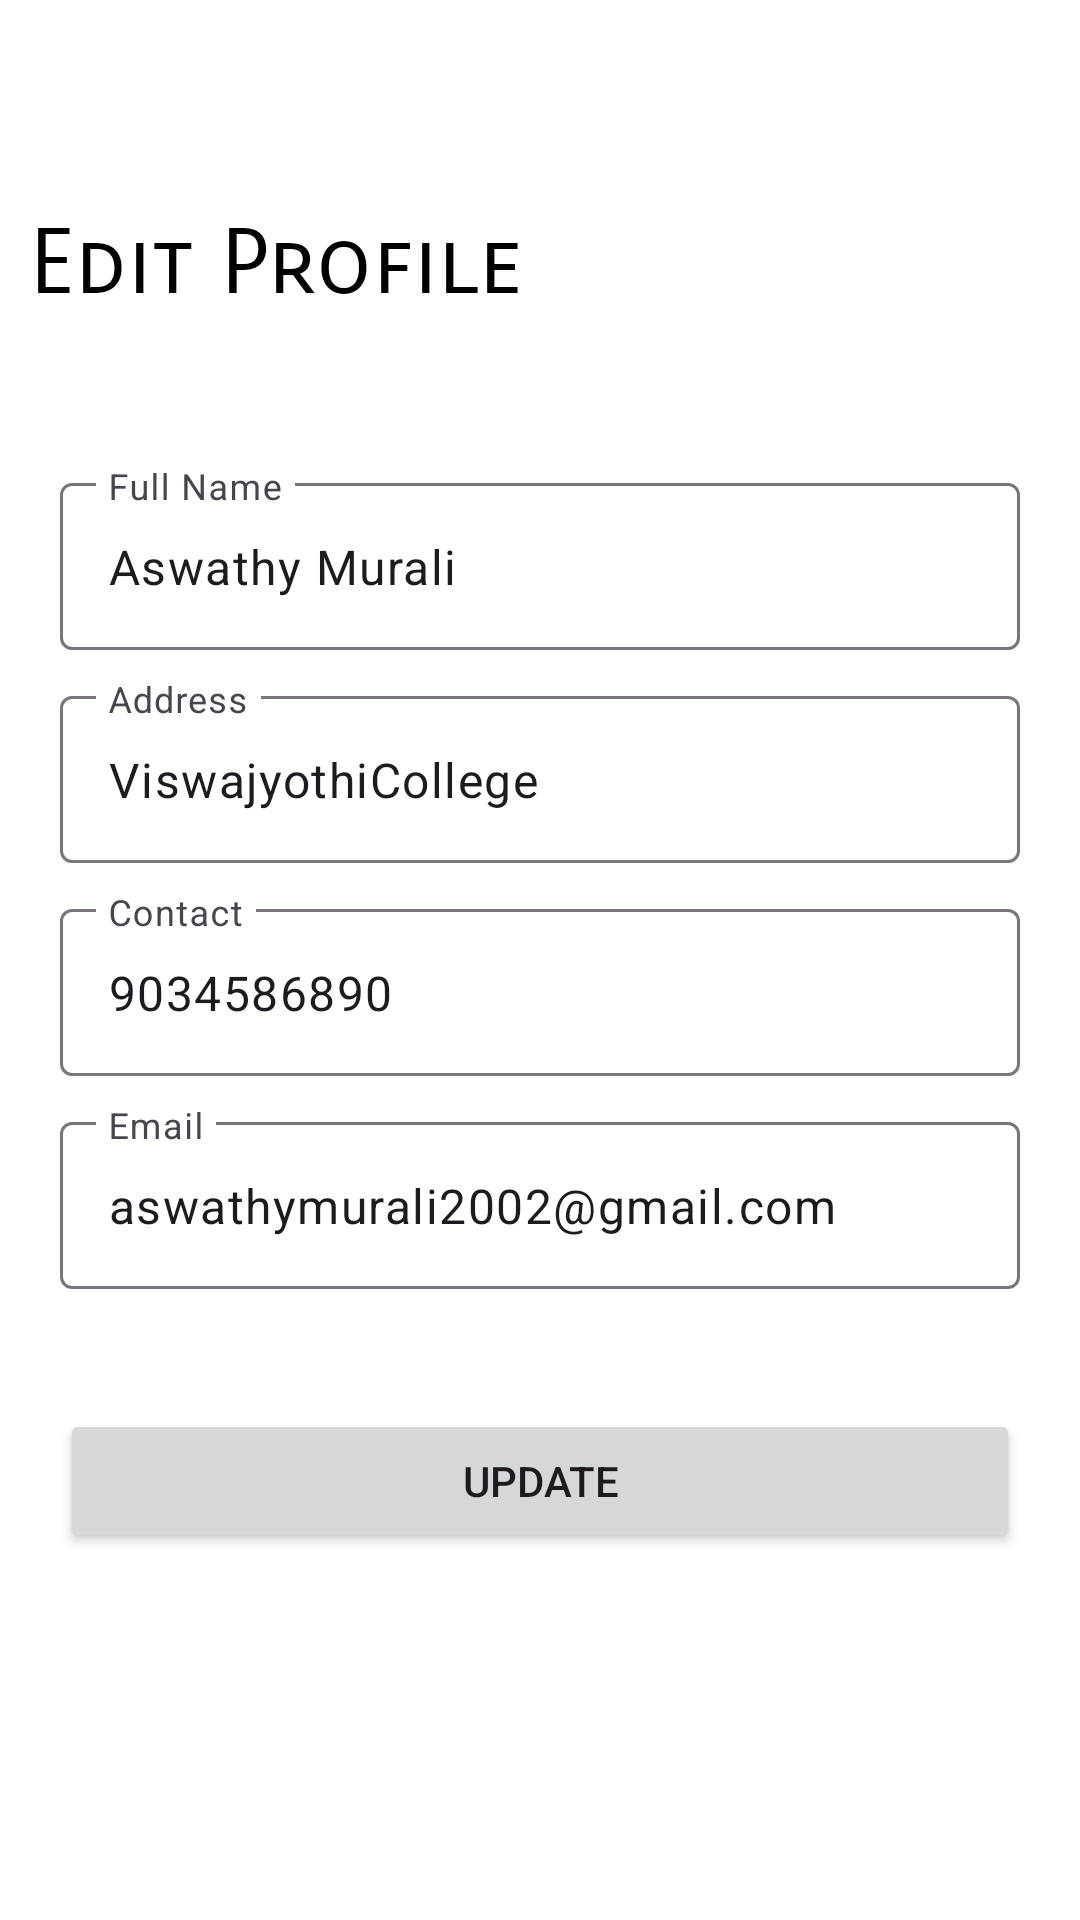

Android layout source for this screen:
<!-- AndroidManifest.xml: application theme Theme.TradiesOnClicK -->
<!-- res/layout/activity_edit_profile.xml -->
<?xml version="1.0" encoding="utf-8"?>
<androidx.drawerlayout.widget.DrawerLayout xmlns:android="http://schemas.android.com/apk/res/android"
xmlns:app="http://schemas.android.com/apk/res-auto"
xmlns:tools="http://schemas.android.com/tools"
android:layout_width="match_parent"
android:layout_height="match_parent"
android:background="@color/white"
android:id="@+id/drawer_loayout"
tools:context=".EditProfile">

<LinearLayout
    android:layout_width="match_parent"
    android:layout_height="match_parent"
    android:orientation="vertical"
    >



    <TextView
        android:layout_width="wrap_content"
        android:layout_height="wrap_content"
        android:layout_toRightOf="@+id/profile_image"
        android:fontFamily="sans-serif-smallcaps"
        android:text="Edit Profile"
        android:includeFontPadding="false"
        android:textSize="30sp"
        android:layout_below="@+id/profile_name"
        android:layout_marginLeft="10dp"
        android:layout_marginTop="70dp"
        android:textColor="@color/black"
        />
    <LinearLayout
        android:layout_width="match_parent"
        android:layout_height="wrap_content"
        android:padding="20dp"
        android:layout_marginTop="30dp"
        android:orientation="vertical">
        <com.google.android.material.textfield.TextInputLayout
            android:layout_width="match_parent"
            android:layout_height="wrap_content"
            android:hint="Full Name"
            android:layout_marginBottom="10dp">

            <com.google.android.material.textfield.TextInputEditText
                android:id="@+id/et_ename"
                android:layout_width="match_parent"
                android:layout_height="wrap_content"
                android:drawablePadding="10dp"
                android:text="Aswathy Murali">

            </com.google.android.material.textfield.TextInputEditText>
        </com.google.android.material.textfield.TextInputLayout>

        <com.google.android.material.textfield.TextInputLayout
            android:layout_width="match_parent"
            android:layout_height="wrap_content"
            android:hint="Address"
            android:layout_marginBottom="10dp">

            <com.google.android.material.textfield.TextInputEditText
                android:id="@+id/et_eaddress"
                android:layout_width="match_parent"
                android:layout_height="wrap_content"
                android:drawablePadding="10dp"
                android:text="ViswajyothiCollege">

            </com.google.android.material.textfield.TextInputEditText>
        </com.google.android.material.textfield.TextInputLayout>

        <com.google.android.material.textfield.TextInputLayout
            android:layout_width="match_parent"
            android:layout_height="wrap_content"
            android:hint="Contact"
            android:layout_marginBottom="10dp">
            <com.google.android.material.textfield.TextInputEditText
                android:layout_width="match_parent"
                android:layout_height="wrap_content"
                android:drawablePadding="10dp"
                android:id="@+id/et_econtact"
                android:text="9034586890">

            </com.google.android.material.textfield.TextInputEditText>
        </com.google.android.material.textfield.TextInputLayout>
        <com.google.android.material.textfield.TextInputLayout
            android:layout_width="match_parent"
            android:layout_height="wrap_content"
            android:hint="Email"
            android:layout_marginBottom="10dp">

            <com.google.android.material.textfield.TextInputEditText
                android:id="@+id/et_eemail"
                android:layout_width="match_parent"
                android:layout_height="wrap_content"
                android:drawablePadding="10dp"
                android:text="aswathymurali2002@gmail.com">

            </com.google.android.material.textfield.TextInputEditText>
        </com.google.android.material.textfield.TextInputLayout>
        <Button
            android:layout_width="match_parent"
            android:layout_height="wrap_content"
            android:layout_marginTop="30dp"
            android:id="@+id/editbutton"
            android:text="Update"/>
    </LinearLayout>

</LinearLayout>

<RelativeLayout
    android:layout_width="300dp"
    android:layout_height="match_parent"
    android:layout_gravity="start"
    android:background="@android:color/white">


</RelativeLayout>
</androidx.drawerlayout.widget.DrawerLayout>
<!-- resources referenced by this layout -->
<resources>
  <color name="black">#FF000000</color>
  <color name="white">#FFFFFFFF</color>
  <style name="Theme.TradiesOnClicK" parent="Base.Theme.TradiesOnClicK" />
  <style name="Base.Theme.TradiesOnClicK" parent="Theme.Material3.DayNight.NoActionBar">
          
          
      </style>
</resources>
